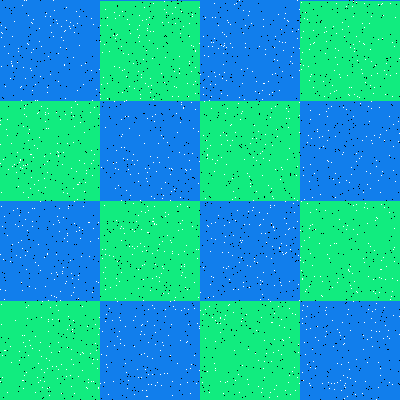

The file beside this chart, header and first rows:
Type, X, Y
Salt, 44, 164
Salt, 141, 77
Salt, 270, 301
Salt, 299, 300
Salt, 0, 289
Salt, 276, 385
Salt, 33, 157
Salt, 323, 146
Salt, 28, 140
Salt, 12, 66
Salt, 362, 140
Salt, 279, 90
Salt, 89, 222
Salt, 142, 251
Salt, 270, 392
Salt, 12, 166
Salt, 70, 28
Salt, 294, 198
Salt, 124, 101
Salt, 35, 288
Salt, 39, 137
Salt, 12, 36
Salt, 364, 44
Salt, 104, 44
Salt, 22, 225
Salt, 369, 23
Salt, 275, 36
Salt, 354, 281
Salt, 310, 367
Salt, 1, 32
Salt, 398, 141
Salt, 359, 158
Salt, 170, 200
Salt, 168, 214
Salt, 282, 339
Salt, 330, 93
Salt, 33, 157
Salt, 299, 115
Salt, 334, 383
Salt, 180, 384
Salt, 24, 375
Salt, 56, 272
Salt, 164, 82
Salt, 21, 240
Salt, 298, 255
Salt, 255, 353
Salt, 118, 185
Salt, 273, 317
Salt, 362, 73
Salt, 380, 368
Salt, 149, 168
Salt, 260, 224
Salt, 257, 277
Salt, 60, 119
Salt, 140, 334
Salt, 296, 175
Salt, 292, 371
Salt, 7, 235
Salt, 262, 99
Salt, 248, 236
... 3,140 more rows
